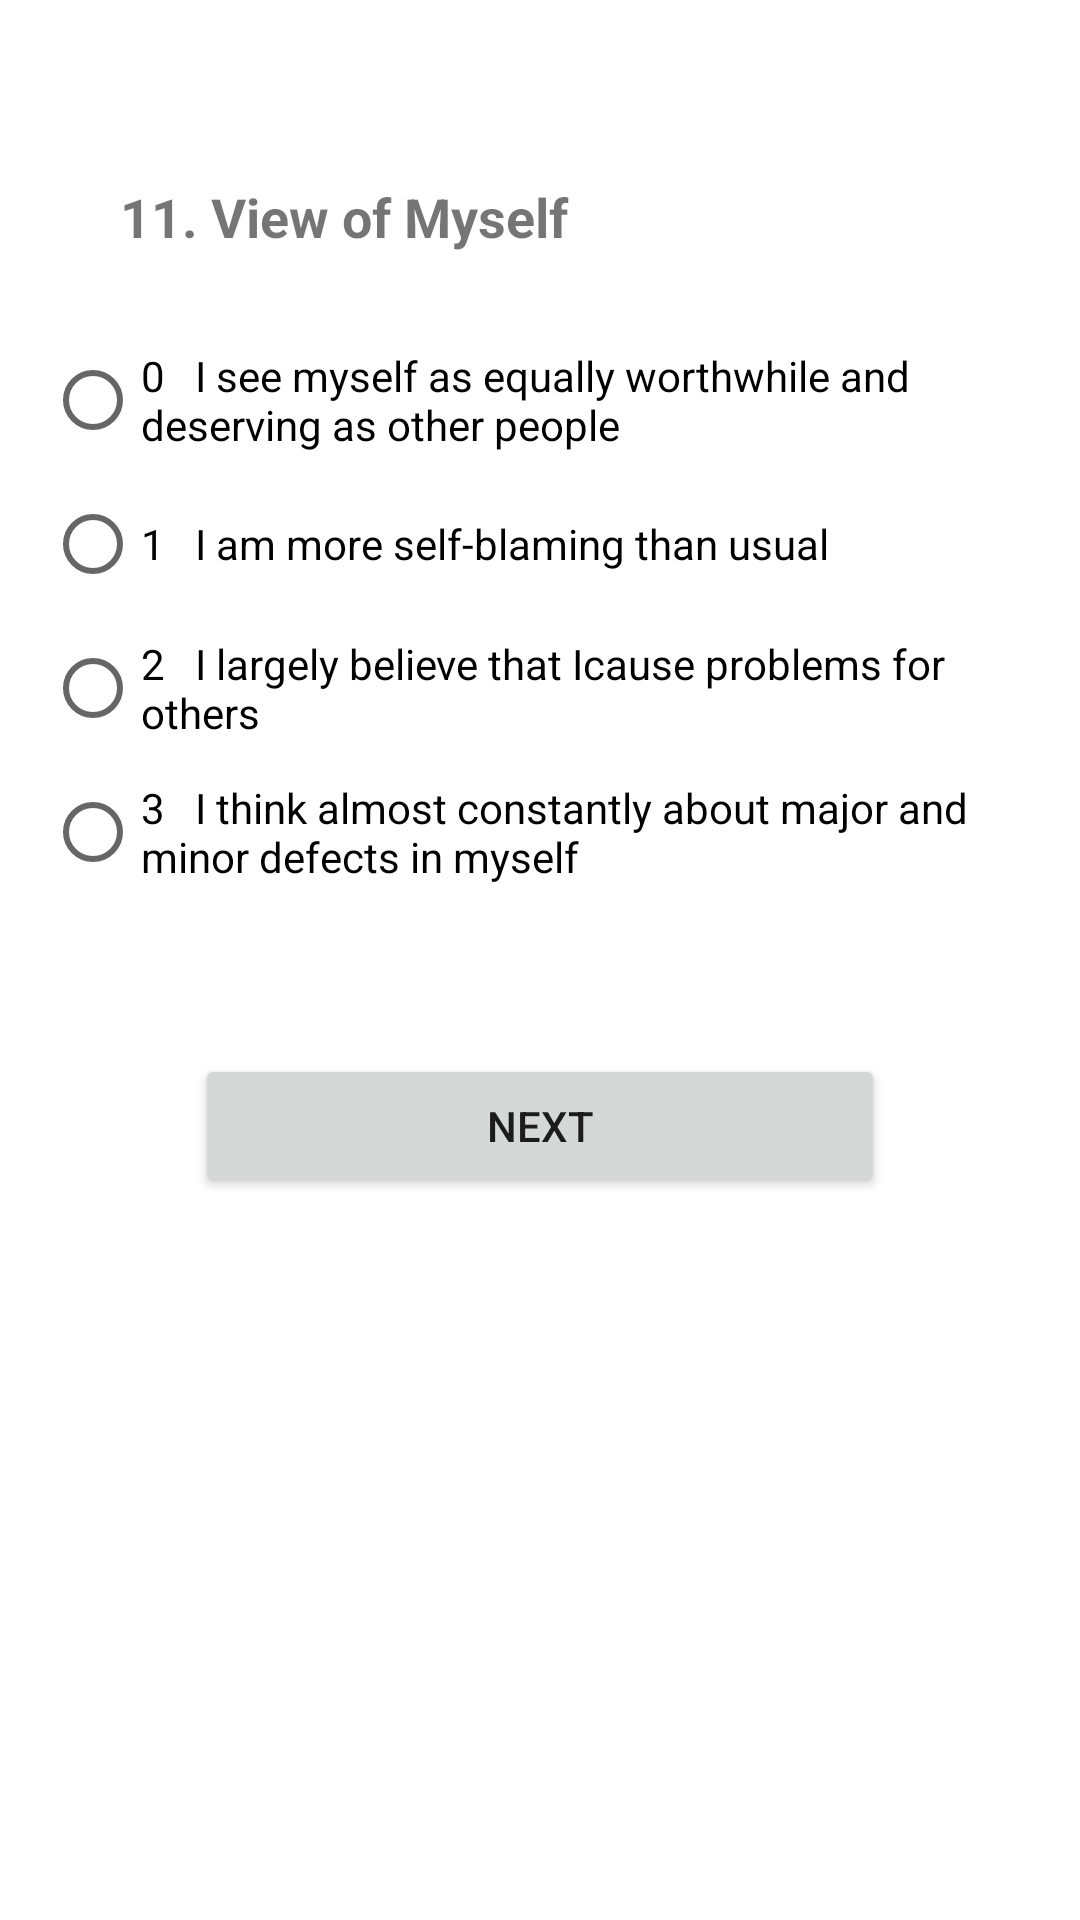

The Android layout XML behind this screen, and the referenced resources:
<!-- AndroidManifest.xml: application theme Theme.QIDSAPP -->
<!-- res/layout/activity_myself.xml -->
<?xml version="1.0" encoding="utf-8"?>
<androidx.constraintlayout.widget.ConstraintLayout xmlns:android="http://schemas.android.com/apk/res/android"
    xmlns:app="http://schemas.android.com/apk/res-auto"
    xmlns:tools="http://schemas.android.com/tools"
    android:layout_width="match_parent"
    android:layout_height="match_parent"
    tools:context=".Myself">

    <ScrollView
        android:layout_width="match_parent"
        android:layout_height="match_parent"
        android:padding="15dp"
        app:layout_constraintStart_toStartOf="parent"
        app:layout_constraintTop_toTopOf="parent">

        <LinearLayout
            android:layout_width="match_parent"
            android:layout_height="wrap_content"
            android:orientation="vertical"
            android:paddingTop="20dp">

            <TextView
                android:id="@+id/textView16"
                android:layout_width="match_parent"
                android:layout_height="wrap_content"
                android:layout_margin="15dp"
                android:padding="10dp"
                android:text="11. View of Myself"
                android:textSize="18dp"
                android:textStyle="bold" />

            <RadioGroup
                android:layout_width="match_parent"
                android:layout_height="match_parent">

                <RadioButton
                    android:id="@+id/radioButton43"
                    android:layout_width="match_parent"
                    android:layout_height="wrap_content"
                    android:text="0   I see myself as equally worthwhile and deserving as other people" />

                <RadioButton
                    android:id="@+id/radioButton44"
                    android:layout_width="match_parent"
                    android:layout_height="wrap_content"
                    android:text="1   I am more self-blaming than usual" />

                <RadioButton
                    android:id="@+id/radioButton45"
                    android:layout_width="match_parent"
                    android:layout_height="wrap_content"
                    android:text="2   I largely believe that Icause problems for others" />

                <RadioButton
                    android:id="@+id/radioButton46"
                    android:layout_width="match_parent"
                    android:layout_height="wrap_content"
                    android:text="3   I think almost constantly about major and minor defects in myself" />
            </RadioGroup>

            <Button
                android:id="@+id/button9"
                android:layout_width="match_parent"
                android:layout_height="wrap_content"
                android:layout_margin="50dp"
                android:text="Next" />

        </LinearLayout>
    </ScrollView>
</androidx.constraintlayout.widget.ConstraintLayout>
<!-- resources referenced by this layout -->
<resources>
  <style name="Theme.QIDSAPP" parent="Theme.MaterialComponents.DayNight.DarkActionBar">
          
          <item name="colorPrimary">@color/purple_500</item>
          <item name="colorPrimaryVariant">@color/purple_700</item>
          <item name="colorOnPrimary">@color/white</item>
          
          <item name="colorSecondary">@color/teal_200</item>
          <item name="colorSecondaryVariant">@color/teal_700</item>
          <item name="colorOnSecondary">@color/black</item>
          
          <item name="android:statusBarColor" tools:targetApi="l">?attr/colorPrimaryVariant</item>
          
      </style>
  <!-- not gathered from this repository: default colours our renderer supplied (Android Studio template values) -->
  <color name="purple_500">#FF6200EE</color>
  <color name="purple_700">#FF3700B3</color>
  <color name="teal_200">#FF03DAC5</color>
  <color name="teal_700">#FF018786</color>
  <color name="black">#FF000000</color>
  <color name="white">#FFFFFFFF</color>
</resources>
